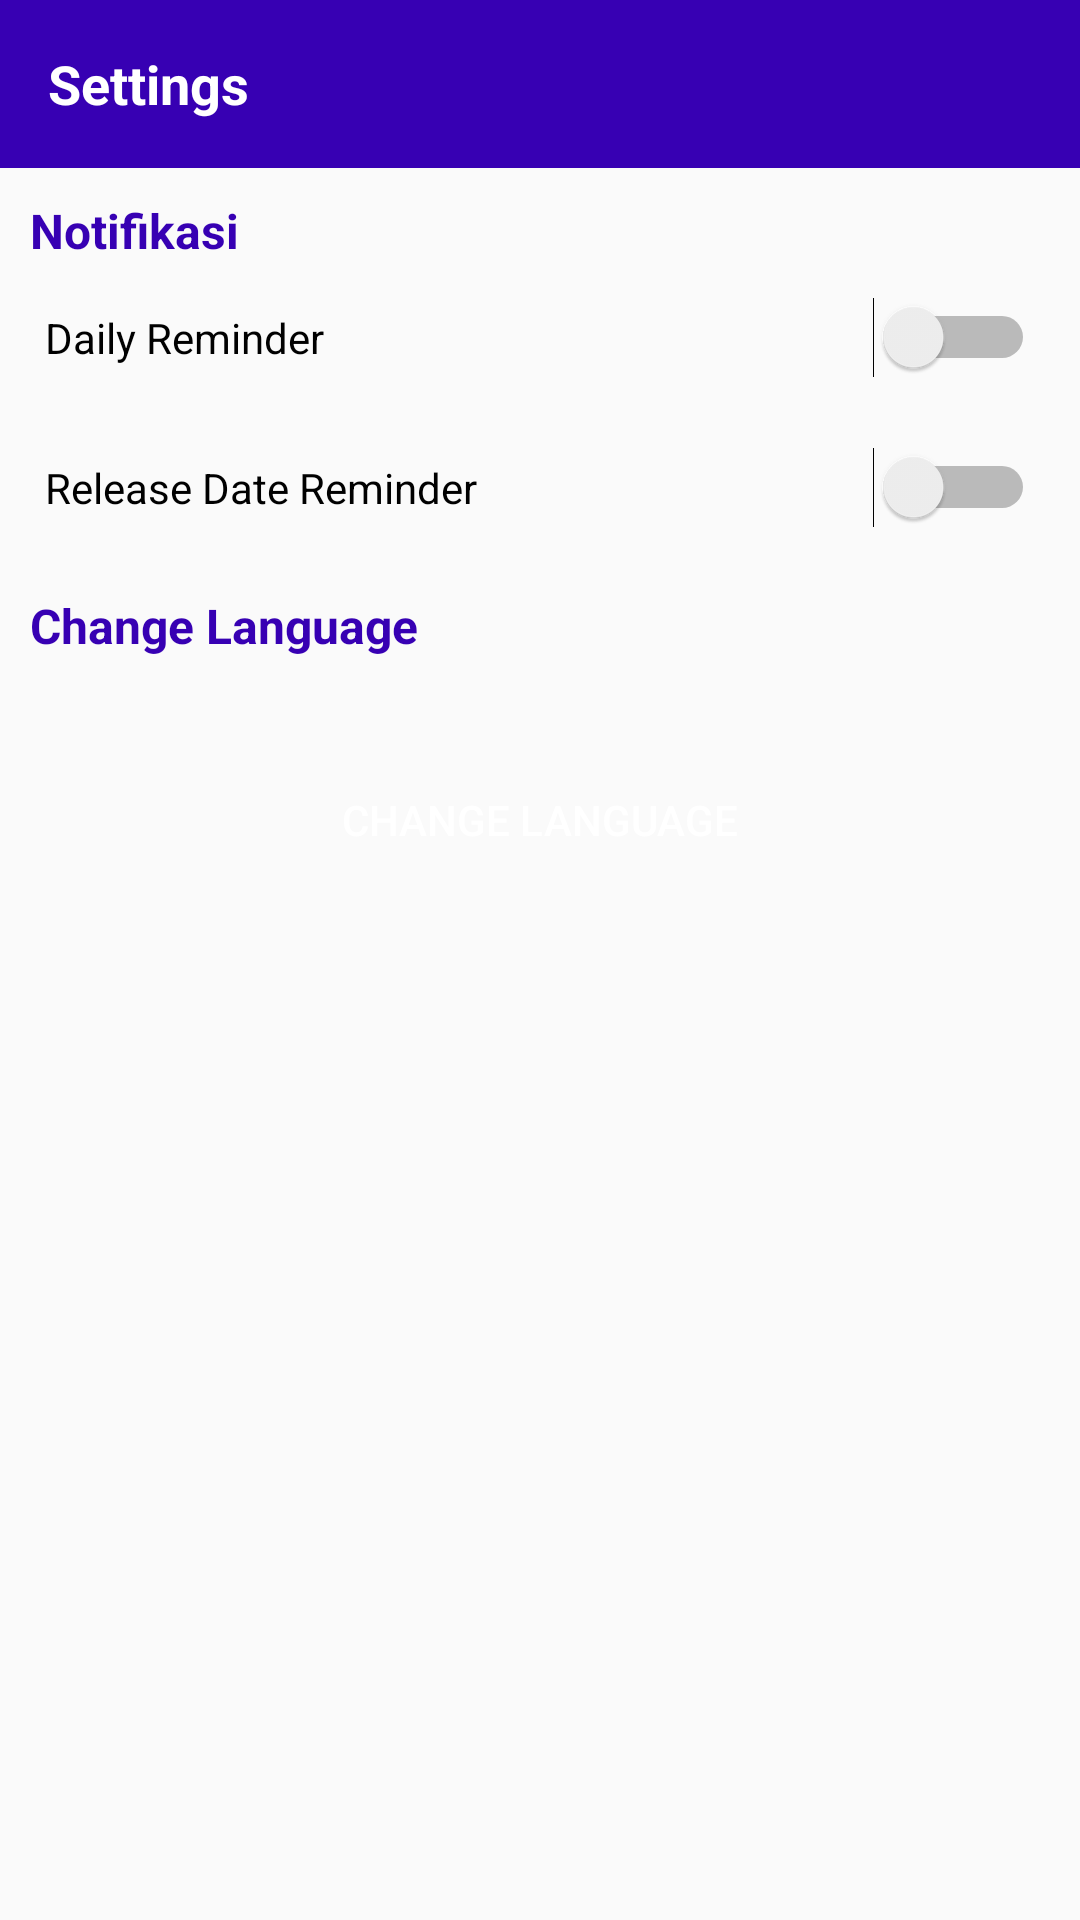

Produce the Android XML layout that renders to this screen, including the resource entries it uses.
<!-- AndroidManifest.xml: application theme AppTheme -->
<!-- res/layout/activity_settings.xml -->
<?xml version="1.0" encoding="utf-8"?>
<LinearLayout xmlns:android="http://schemas.android.com/apk/res/android"
    android:layout_width="match_parent"
    android:layout_height="match_parent"
    android:orientation="vertical">

    <com.google.android.material.appbar.AppBarLayout
        android:layout_width="match_parent"
        android:layout_height="wrap_content"
        android:theme="@style/AppTheme.AppBarOverlay">

        <androidx.appcompat.widget.Toolbar
            android:id="@+id/toolbar"
            android:layout_width="match_parent"
            android:layout_height="?actionBarSize"
            android:background="@color/colorPrimaryDark">

            <RelativeLayout
                android:layout_width="match_parent"
                android:layout_height="wrap_content"
                android:orientation="horizontal">

                <TextView
                    android:layout_width="wrap_content"
                    android:layout_height="wrap_content"
                    android:text="Settings"
                    android:textColor="@android:color/white"
                    android:textSize="18sp"
                    android:textStyle="bold" />

            </RelativeLayout>

        </androidx.appcompat.widget.Toolbar>

    </com.google.android.material.appbar.AppBarLayout>

    <TextView
        android:layout_width="wrap_content"
        android:layout_height="wrap_content"
        android:layout_marginStart="10dp"
        android:layout_marginTop="10dp"
        android:text="Notifikasi"
        android:textColor="@color/colorPrimaryDark"
        android:textSize="16sp"
        android:textStyle="bold" />

    <RelativeLayout
        android:layout_width="match_parent"
        android:layout_height="50dp"
        android:gravity="center">

        <TextView
            android:layout_width="wrap_content"
            android:layout_height="wrap_content"
            android:layout_alignParentStart="true"
            android:layout_centerInParent="true"
            android:layout_marginStart="20dp"
            android:text="Daily Reminder"
            android:textColor="@android:color/black" />

        <Switch
            android:id="@+id/swDailyReminder"
            android:layout_width="match_parent"
            android:layout_height="wrap_content"
            android:layout_centerInParent="true"
            android:layout_marginEnd="20dp" />

    </RelativeLayout>

    <RelativeLayout
        android:layout_width="match_parent"
        android:layout_height="50dp"
        android:gravity="center">

        <TextView
            android:layout_width="wrap_content"
            android:layout_height="wrap_content"
            android:layout_alignParentStart="true"
            android:layout_centerInParent="true"
            android:layout_marginStart="20dp"
            android:text="Release Date Reminder"
            android:textColor="@android:color/black" />

        <Switch
            android:id="@+id/swReleaseToday"
            android:layout_width="match_parent"
            android:layout_height="wrap_content"
            android:layout_centerInParent="true"
            android:layout_marginEnd="20dp" />

    </RelativeLayout>

    <TextView
        android:layout_width="wrap_content"
        android:layout_height="wrap_content"
        android:layout_marginStart="10dp"
        android:layout_marginTop="10dp"
        android:text="Change Language"
        android:textColor="@color/colorPrimaryDark"
        android:textSize="16sp"
        android:textStyle="bold" />

    <Button
        android:id="@+id/btnChangeLanguage"
        android:layout_width="match_parent"
        android:layout_height="wrap_content"
        android:layout_margin="30dp"
        android:background="@drawable/rounded_rect"
        android:backgroundTint="@color/colorPrimary"
        android:text="Change Language"
        android:textColor="@android:color/white"
        android:textSize="14sp" />

</LinearLayout>
<!-- resources referenced by this layout -->
<resources>
  <style name="AppTheme.AppBarOverlay" parent="ThemeOverlay.AppCompat.Dark.ActionBar" />
  <style name="AppTheme" parent="Theme.AppCompat.Light.NoActionBar">
          <item name="colorPrimary">@color/colorPrimary</item>
          <item name="colorPrimaryDark">@color/colorPrimaryDark</item>
          <item name="colorAccent">@color/colorAccent</item>
  
      </style>
  <!-- not gathered from this repository: default colours our renderer supplied (Android Studio template values) -->
  <color name="colorPrimary">#FF6200EE</color>
  <color name="colorPrimaryDark">#FF3700B3</color>
  <color name="colorAccent">#FF03DAC5</color>
</resources>
